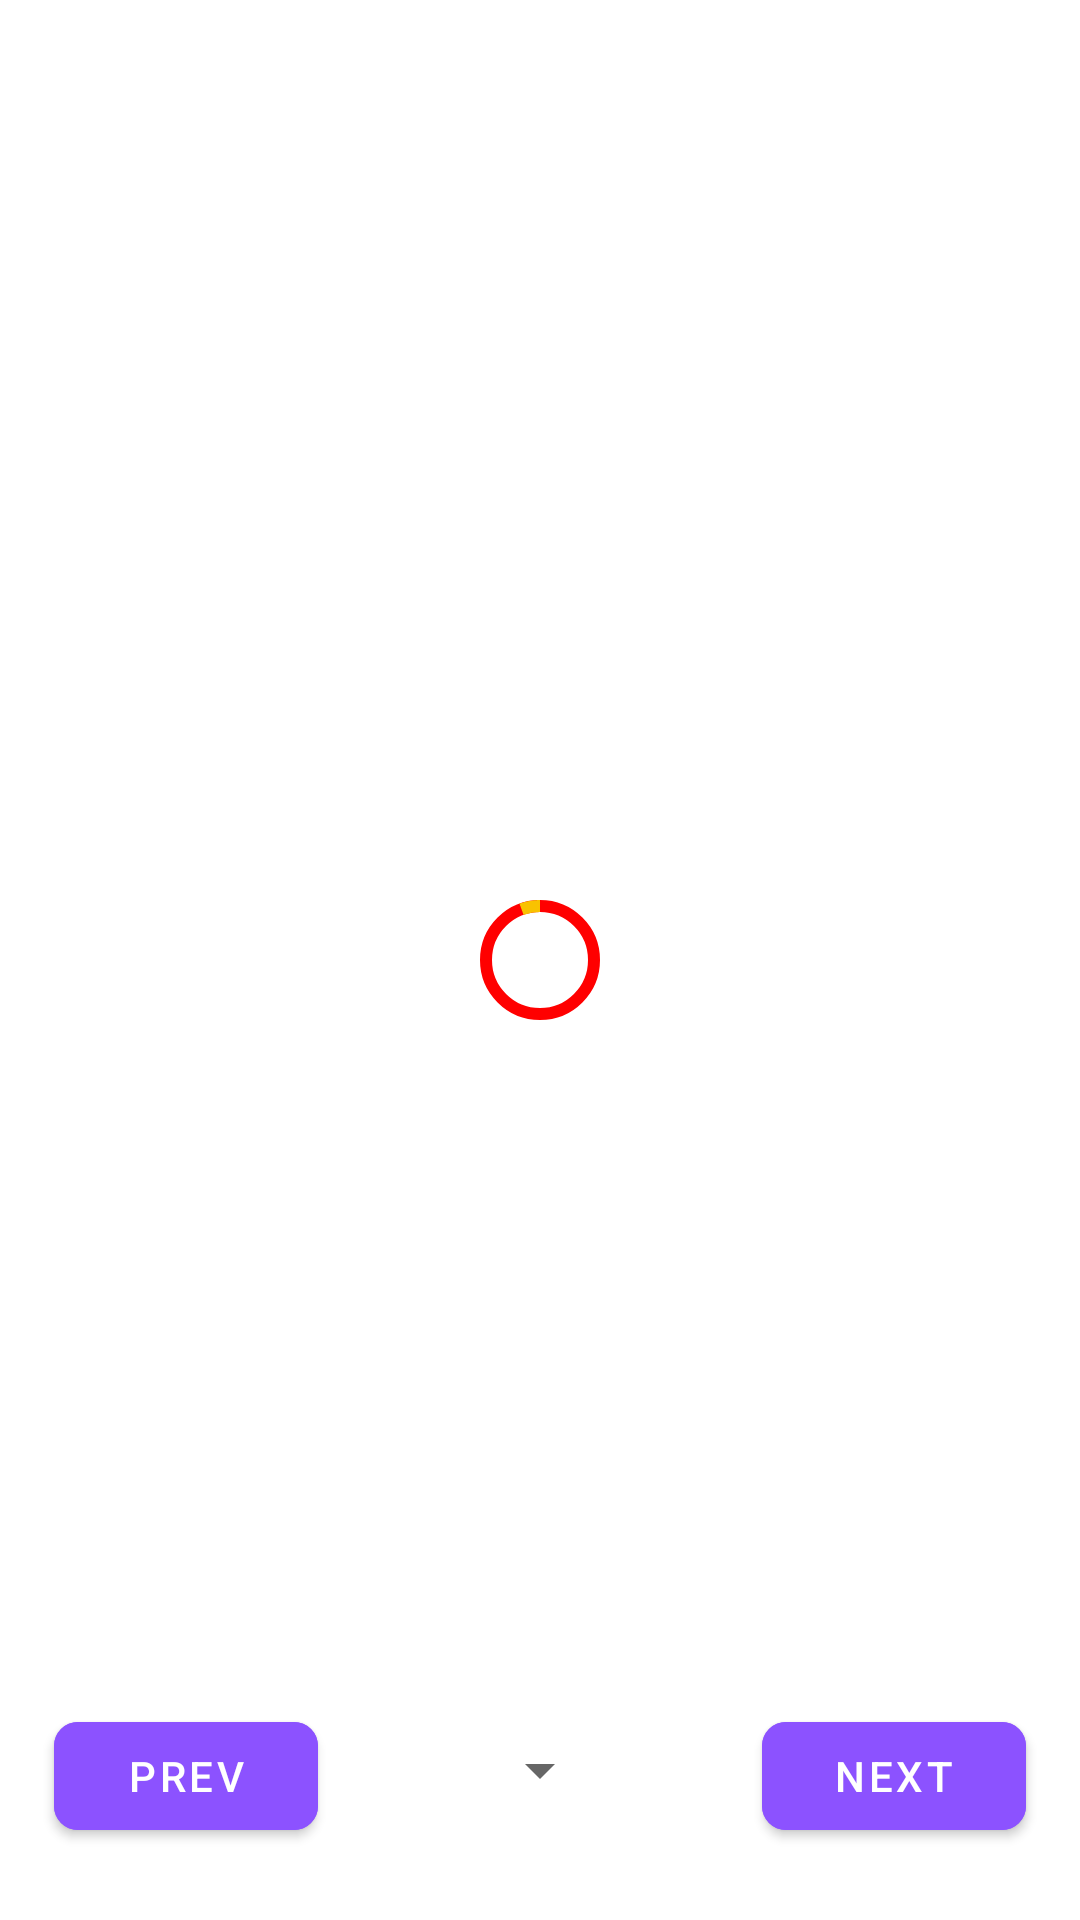

This screen was rendered from an Android layout file. Write that file and the resources it references.
<!-- AndroidManifest.xml: activity theme Theme.KomikVerse -->
<!-- res/layout/activity_chapter.xml -->
<?xml version="1.0" encoding="utf-8"?>
<layout
    xmlns:android="http://schemas.android.com/apk/res/android"
    xmlns:app="http://schemas.android.com/apk/res-auto"
    xmlns:tools="http://schemas.android.com/tools"
    tools:viewBindingIgnore="true"
    tools:context=".ChapterActivity" >
    <RelativeLayout
        android:layout_width="match_parent"
        android:layout_height="match_parent" >

        <androidx.core.widget.NestedScrollView
            android:layout_width="match_parent"
            android:layout_height="match_parent"
            android:fillViewport="true"
            android:scrollbars="none"
            android:layout_alignParentStart="true"
            android:layout_alignParentEnd="true"
            android:layout_alignParentTop="true"
            android:layout_alignParentBottom="true"
            app:layout_constraintEnd_toEndOf="parent">

            <LinearLayout
                android:layout_width="match_parent"
                android:layout_height="match_parent"
                android:orientation="vertical">

                <LinearLayout
                    android:id="@+id/loader"
                    android:layout_width="match_parent"
                    android:layout_height="match_parent"
                    android:gravity="center">
                    
                    <com.google.android.material.progressindicator.CircularProgressIndicator
                        android:layout_width="wrap_content"
                        android:layout_height="wrap_content"
                        app:trackColor="@color/red"
                        android:indeterminate="true" />
                </LinearLayout>

                <LinearLayout
                    android:id="@+id/noImage"
                    android:layout_width="match_parent"
                    android:layout_height="match_parent"
                    android:visibility="gone"
                    android:gravity="center">
                    <TextView
                        android:layout_width="match_parent"
                        android:layout_height="wrap_content"
                        android:textAlignment="center"
                        android:textColor="@color/black"
                        android:fontFamily="@font/poppins_bold"
                        android:textSize="18dp"
                        android:text="No Image Provided!" />
                </LinearLayout>

                
                <androidx.recyclerview.widget.RecyclerView
                    android:id="@+id/verticalRv"
                    android:layout_width="match_parent"
                    android:layout_height="wrap_content"
                    android:layout_marginBottom="56dp"
                    android:scrollbars="vertical" />

            </LinearLayout>

        </androidx.core.widget.NestedScrollView>

        <com.google.android.material.button.MaterialButton
            android:id="@+id/prevBtn"
            android:layout_width="wrap_content"
            android:layout_height="wrap_content"
            android:layout_alignParentStart="true"
            android:layout_alignParentBottom="true"
            android:layout_marginStart="18dp"
            android:layout_marginBottom="24dp"
            app:cornerRadius="8dp"
            android:backgroundTint="@color/secondary"
            android:textColor="@color/white"
            android:text="Prev" />

        <com.google.android.material.button.MaterialButton
            android:id="@+id/nextBtn"
            android:layout_width="wrap_content"
            android:layout_height="wrap_content"
            android:layout_alignParentEnd="true"
            android:layout_alignParentBottom="true"
            android:layout_marginEnd="18dp"
            android:layout_marginBottom="24dp"
            app:cornerRadius="8dp"
            android:backgroundTint="@color/secondary"
            android:textColor="@color/white"
            android:text="Next" />

        <LinearLayout
            android:layout_width="match_parent"
            android:layout_height="52dp"
            android:layout_marginBottom="24dp"
            android:layout_alignParentBottom="true"
            android:layout_centerHorizontal="true"
            android:paddingHorizontal="18dp"
            android:gravity="center">

            <Spinner
                android:id="@+id/langSpinner"
                android:layout_width="wrap_content"
                android:layout_height="wrap_content"/>

        </LinearLayout>
    </RelativeLayout>
</layout>
<!-- resources referenced by this layout -->
<resources>
  <color name="black">#FF000000</color>
  <color name="red">#FF0000</color>
  <color name="secondary">#8C52FF</color>
  <color name="white">#FFFFFFFF</color>
  <style name="Theme.KomikVerse" parent="Theme.MaterialComponents.DayNight.DarkActionBar">
          
          <item name="colorPrimary">@color/main</item>
          <item name="colorPrimaryVariant">@color/secondary</item>
          <item name="colorOnPrimary">@color/accent</item>
          
          <item name="colorSecondary">@color/teal_200</item>
          <item name="colorSecondaryVariant">@color/teal_700</item>
          <item name="colorOnSecondary">@color/black</item>
          
          <item name="android:statusBarColor">?attr/colorPrimary</item>
          
      </style>
  <color name="main">#F9C200</color>
  <color name="accent">#FC3F1C</color>
  <color name="teal_200">#FF03DAC5</color>
  <color name="teal_700">#FF018786</color>
</resources>
